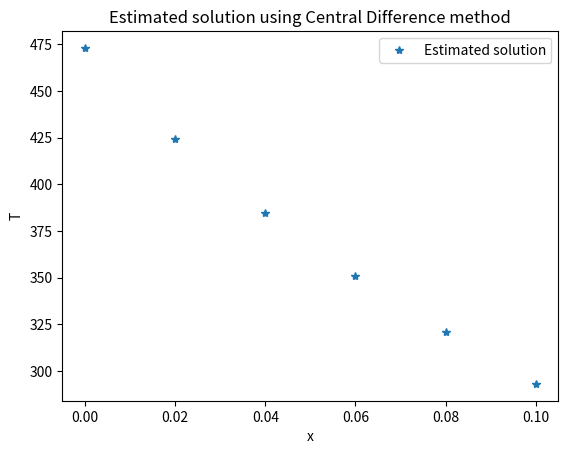

Here is the Python script that generated this plot:
import numpy as np
import matplotlib.pyplot as plt

# define the parameters
dx = 0.02
Ts = 293
alpha = 166

# precompute elements of the matrix A and vector b
matrix_element = -(2 + dx**2 * alpha)
b_element = -(dx**2) * alpha * Ts

# grid creation
x = np.arange(0, 0.1 + dx, dx)
T = np.zeros(x.shape)

# boundary conditions
T[0] = 473
T[-1] = 293

# build the matrix A
A = np.zeros((len(x) - 2, len(x) - 2))
np.fill_diagonal(A, matrix_element) # fill the main diagonal
A[np.arange(3), np.arange(1, 4)] = 1  # fill the upper diagonal
A[np.arange(1, 4), np.arange(3)] = 1  # fill the lower diagonal

# build the vector b
b = np.array([b_element - T[0], b_element, b_element, b_element - T[-1]])

# solve the system of equations
T[1:-1] = np.linalg.solve(A, b)

# plot the solution
plt.plot(x, T, "*", label="Estimated solution")
plt.xlabel("x")
plt.ylabel("T")
plt.title("Estimated solution using Central Difference method")
plt.legend()
plt.show()

print(
    f"The estimated temperature at the nodes are: {[f'{temp:.2f}' for temp in T]} [K]"
)
